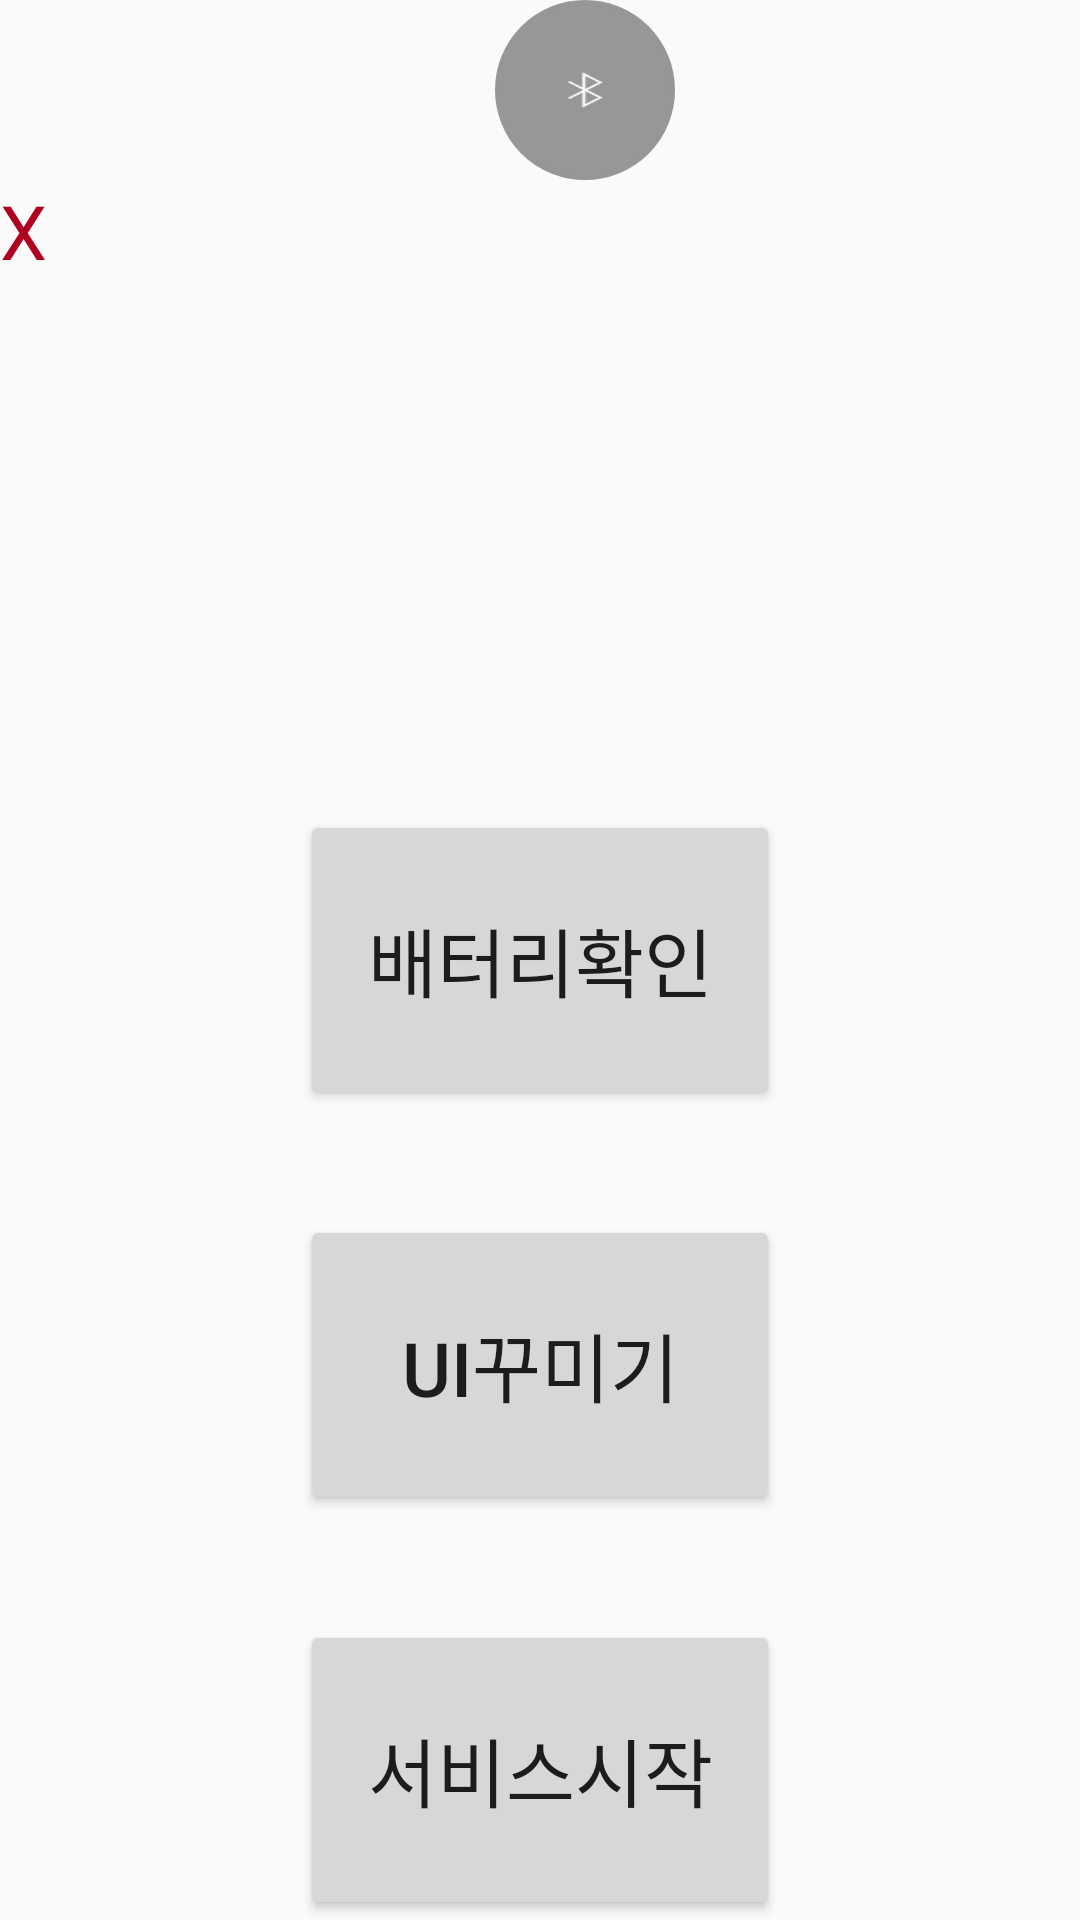

Write the Android layout XML for this screen, with the resource values it uses.
<!-- AndroidManifest.xml: application theme Theme.AppCompat.Light.NoActionBar -->
<!-- res/layout/activity_main.xml -->
<?xml version="1.0" encoding="utf-8"?>
<androidx.constraintlayout.widget.ConstraintLayout xmlns:android="http://schemas.android.com/apk/res/android"
    xmlns:app="http://schemas.android.com/apk/res-auto"
    xmlns:tools="http://schemas.android.com/tools"
    android:layout_width="match_parent"
    android:layout_height="match_parent"
    tools:context=".MainActivity">

    <LinearLayout
        android:id="@+id/my_page_action_ble"
        android:layout_width="60dp"
        android:layout_height="60dp"
        android:layout_gravity="center"
        android:layout_marginLeft="30dp"
        android:background="@drawable/button_back_gray_circle"
        android:gravity="center"
        app:layout_constraintHorizontal_bias="0.5"
        app:layout_constraintVertical_bias="0"
        app:layout_constraintTop_toTopOf="parent"
        app:layout_constraintBottom_toBottomOf="parent"
        app:layout_constraintLeft_toLeftOf="parent"
        app:layout_constraintRight_toRightOf="parent">

        <ImageView
            android:layout_width="12dp"
            android:layout_height="12dp"
            android:layout_gravity="center"
            android:background="@drawable/icon_bluetooth" />


    </LinearLayout>
    <Button
        android:layout_width="160dp"
        android:layout_height="100dp"
        android:text="서비스시작"
        android:textSize="25sp"
        android:id="@+id/btn1"
        app:layout_constraintVertical_bias="1"
        app:layout_constraintHorizontal_bias="0.5"
        app:layout_constraintTop_toTopOf="parent"
        app:layout_constraintBottom_toBottomOf="parent"
        app:layout_constraintLeft_toLeftOf="parent"
        app:layout_constraintRight_toRightOf="parent">
    </Button>
    <Button
        android:layout_width="160dp"
        android:layout_height="100dp"
        android:text="배터리확인"
        android:textSize="25sp"
        android:id="@+id/btn2"
        app:layout_constraintVertical_bias="0.5"
        app:layout_constraintHorizontal_bias="0.5"
        app:layout_constraintTop_toTopOf="parent"
        app:layout_constraintBottom_toBottomOf="parent"
        app:layout_constraintLeft_toLeftOf="parent"
        app:layout_constraintRight_toRightOf="parent">
    </Button>

    <Button
        android:layout_width="160dp"
        android:layout_height="100dp"
        android:text="UI꾸미기"
        android:textSize="25sp"
        android:id="@+id/btn3"
        app:layout_constraintVertical_bias="0.75"
        app:layout_constraintHorizontal_bias="0.5"
        app:layout_constraintTop_toTopOf="parent"
        app:layout_constraintBottom_toBottomOf="parent"
        app:layout_constraintLeft_toLeftOf="parent"
        app:layout_constraintRight_toRightOf="parent">
    </Button>
    <TextView
        android:layout_width="match_parent"
        android:layout_height="wrap_content"
        android:text="X"
        android:id="@+id/tv1"
        android:textSize="25sp"
        android:textColor="@color/design_default_color_error"
        app:layout_constraintVertical_bias="0"
        app:layout_constraintTop_toBottomOf="@id/my_page_action_ble"
        app:layout_constraintBottom_toBottomOf="parent"
        app:layout_constraintLeft_toLeftOf="parent"
        app:layout_constraintRight_toRightOf="parent"/>



</androidx.constraintlayout.widget.ConstraintLayout>
<!-- resources referenced by this layout -->
<resources>
  <!-- drawable button_back_gray_circle (drawable) -->
  <?xml version="1.0" encoding="utf-8"?>
  <shape xmlns:android="http://schemas.android.com/apk/res/android"
      android:padding="10dp"
      android:shape="rectangle" >
      <solid android:color="#979797" />
      <corners
          android:bottomLeftRadius="50dp"
          android:bottomRightRadius="50dp"
          android:topLeftRadius="50dp"
          android:topRightRadius="50dp" />
      <stroke
          android:width="1dp"
          android:color="#979797" />
  </shape>
  <!-- drawable icon_bluetooth: png bitmap (drawable, 945 bytes) -->
</resources>
